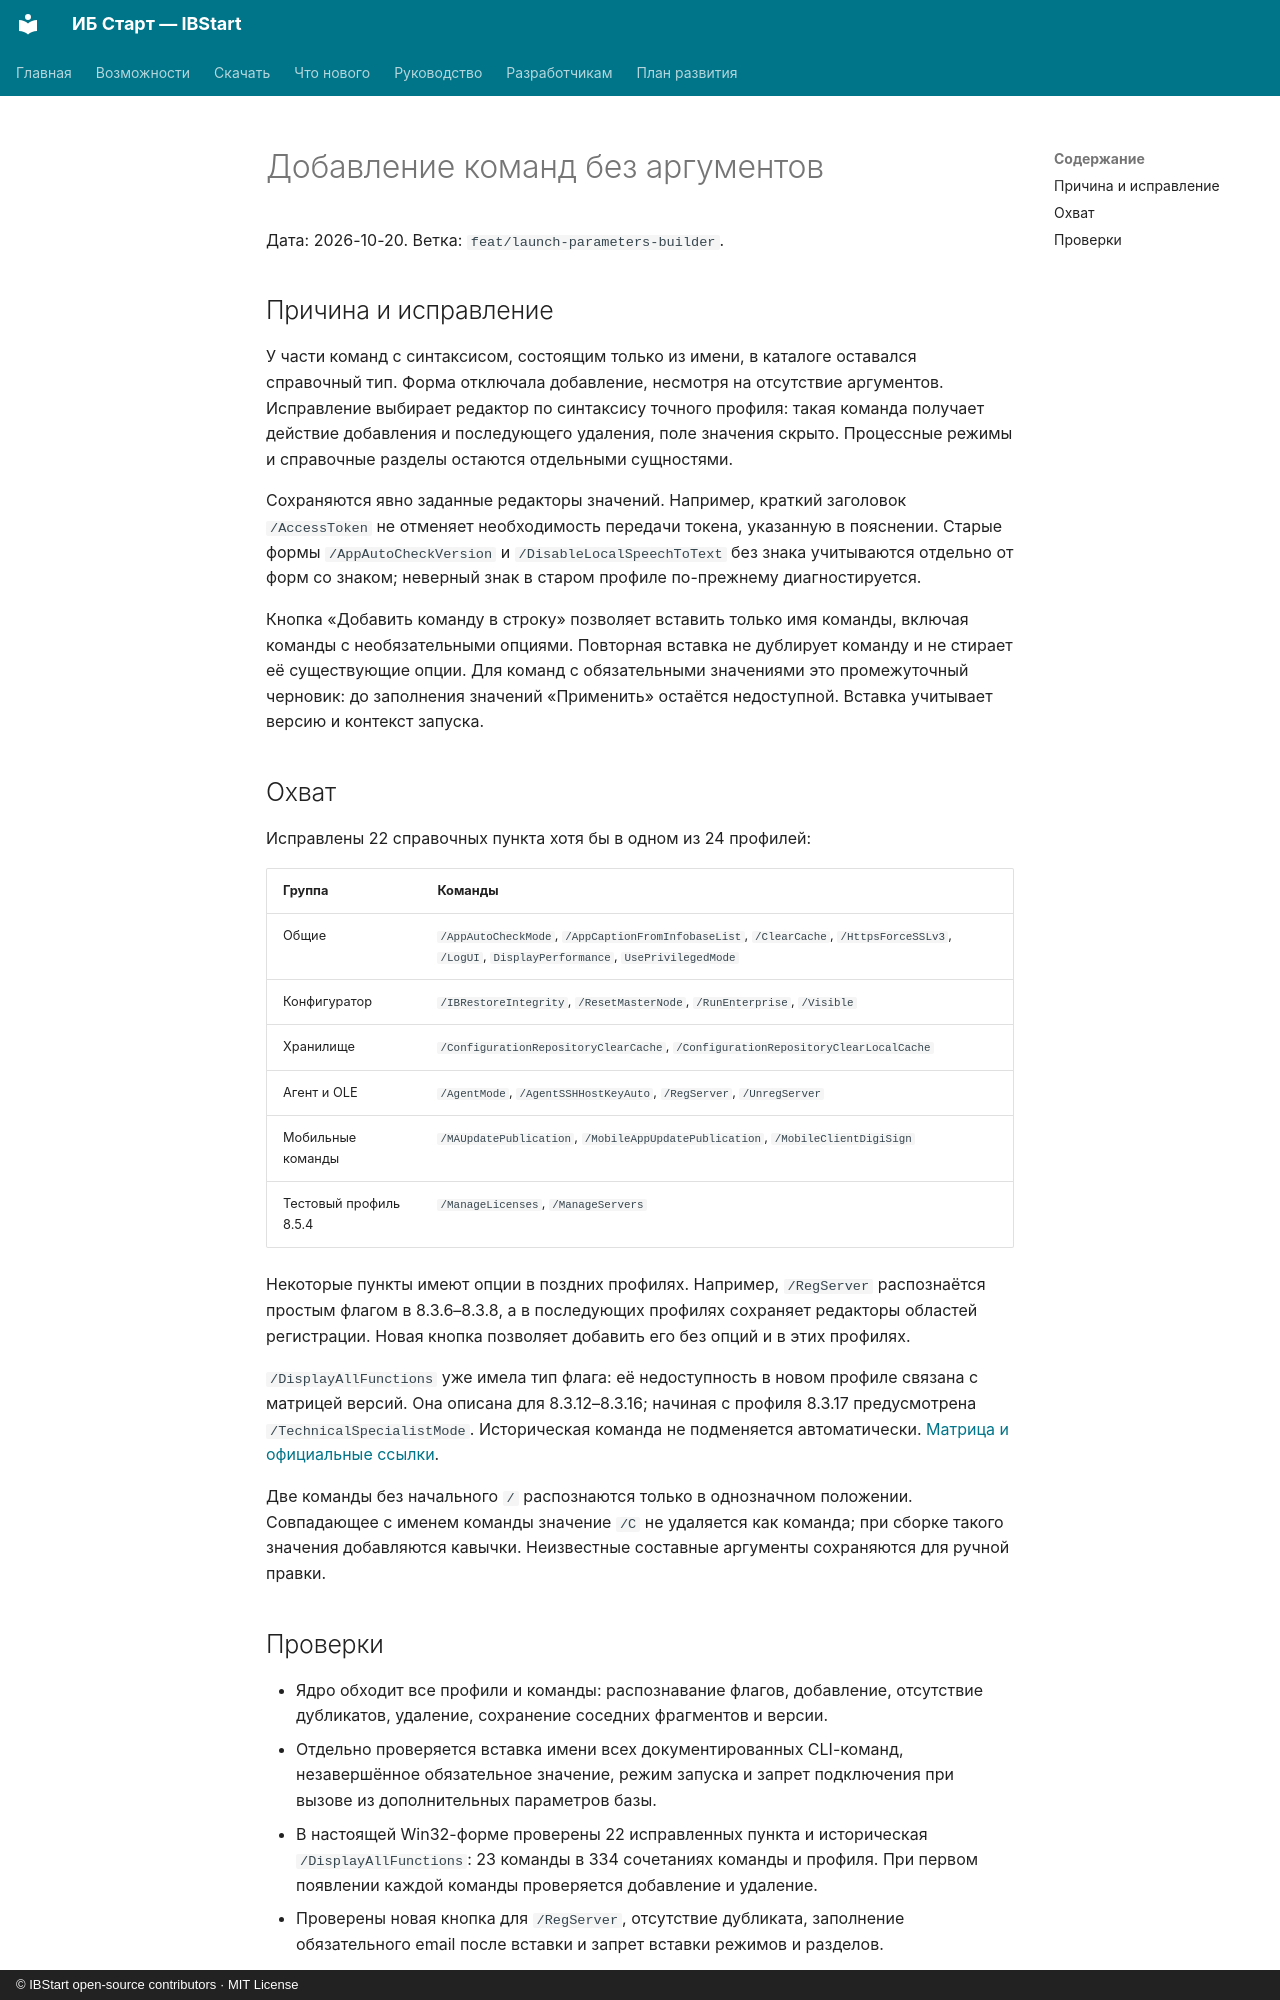

repository: ant-m13/ibstart · page: verification-launch-command-actions/index.html · generator: mkdocs · copyright: © IBStart open-source contributors · MIT License

# Добавление команд без аргументов

Дата: 2026-10-20. Ветка: `feat/launch-parameters-builder`.

## Причина и исправление

У части команд с синтаксисом, состоящим только из имени, в каталоге оставался
справочный тип. Форма отключала добавление, несмотря на отсутствие аргументов.
Исправление выбирает редактор по синтаксису точного профиля: такая команда
получает действие добавления и последующего удаления, поле значения скрыто.
Процессные режимы и справочные разделы остаются отдельными сущностями.

Сохраняются явно заданные редакторы значений. Например, краткий заголовок
`/AccessToken` не отменяет необходимость передачи токена, указанную в пояснении.
Старые формы `/AppAutoCheckVersion` и `/DisableLocalSpeechToText` без знака
учитываются отдельно от форм со знаком; неверный знак в старом профиле
по-прежнему диагностируется.

Кнопка «Добавить команду в строку» позволяет вставить только имя команды,
включая команды с необязательными опциями. Повторная вставка не дублирует
команду и не стирает её существующие опции. Для команд с обязательными
значениями это промежуточный черновик: до заполнения значений «Применить»
остаётся недоступной. Вставка учитывает версию и контекст запуска.

## Охват

Исправлены 22 справочных пункта хотя бы в одном из 24 профилей:

| Группа | Команды |
| --- | --- |
| Общие | `/AppAutoCheckMode`, `/AppCaptionFromInfobaseList`, `/ClearCache`, `/HttpsForceSSLv3`, `/LogUI`, `DisplayPerformance`, `UsePrivilegedMode` |
| Конфигуратор | `/IBRestoreIntegrity`, `/ResetMasterNode`, `/RunEnterprise`, `/Visible` |
| Хранилище | `/ConfigurationRepositoryClearCache`, `/ConfigurationRepositoryClearLocalCache` |
| Агент и OLE | `/AgentMode`, `/AgentSSHHostKeyAuto`, `/RegServer`, `/UnregServer` |
| Мобильные команды | `/MAUpdatePublication`, `/MobileAppUpdatePublication`, `/MobileClientDigiSign` |
| Тестовый профиль 8.5.4 | `/ManageLicenses`, `/ManageServers` |

Некоторые пункты имеют опции в поздних профилях. Например, `/RegServer`
распознаётся простым флагом в 8.3.6–8.3.8, а в последующих профилях сохраняет
редакторы областей регистрации. Новая кнопка позволяет добавить его без опций
и в этих профилях.

`/DisplayAllFunctions` уже имела тип флага: её недоступность в новом профиле
связана с матрицей версий. Она описана для 8.3.12–8.3.16; начиная с профиля
8.3.17 предусмотрена `/TechnicalSpecialistMode`. Историческая команда не
подменяется автоматически. [Матрица и официальные ссылки](launch-parameter-versions.md).

Две команды без начального `/` распознаются только в однозначном положении.
Совпадающее с именем команды значение `/C` не удаляется как команда; при
сборке такого значения добавляются кавычки. Неизвестные составные аргументы
сохраняются для ручной правки.
